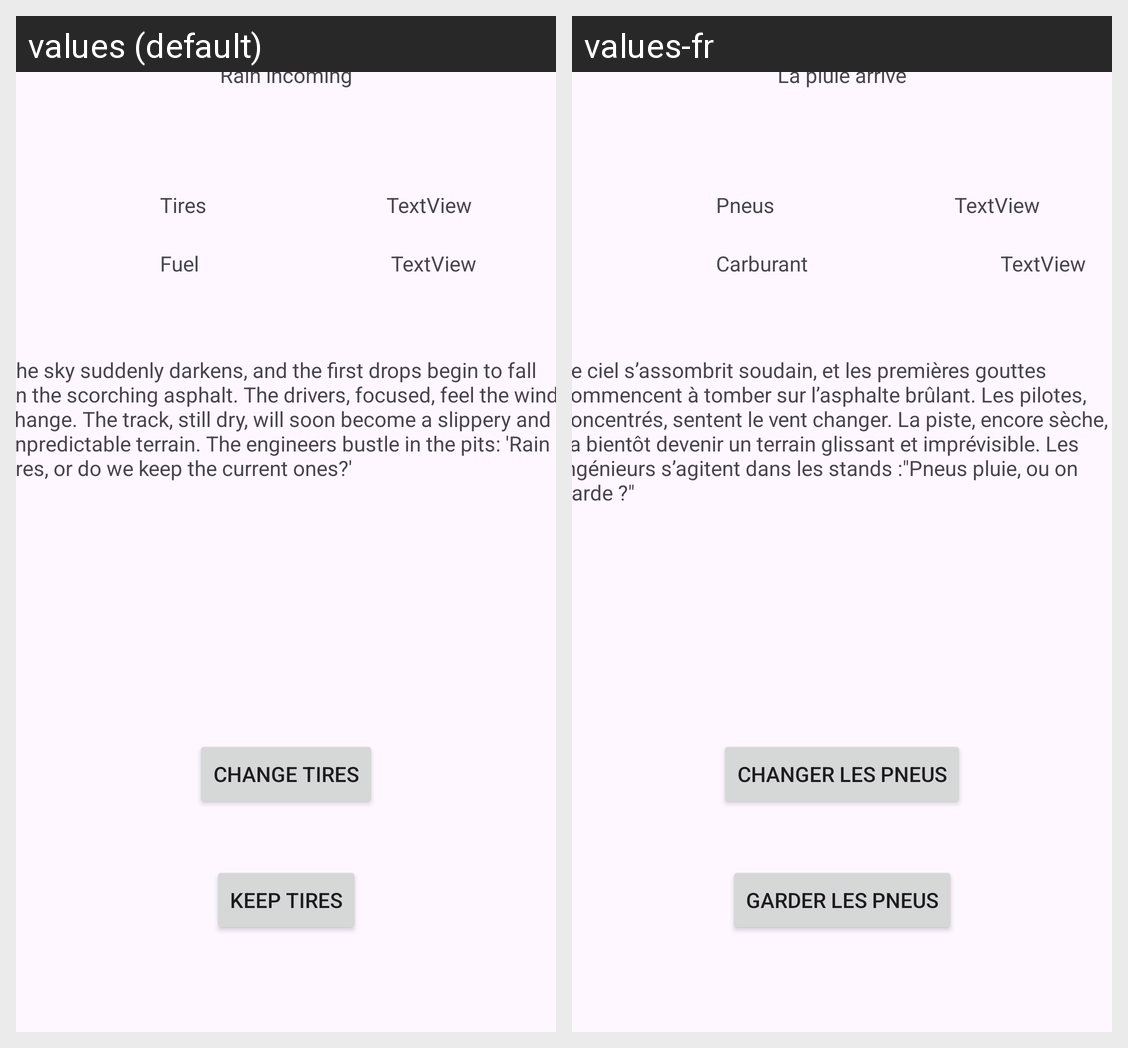

For this localized Android screen grid, give each drawn string resource with its value in every locale shown.
Android screen res/layout/activity_event1.xml rendered under 2 locales, left to right: values (default), values-fr. Device: Nexus 5 (rendered at 1080×1920; each locale shown at half size, 540×960, under a caption strip naming it); theme Theme.Formula1.
Strings drawn on this screen, with the default value and each locale's value (text and hints the layout hard-codes, and strings that could not be matched under every locale, appear in the picture but are not listed):

Rain_text
  values: The sky suddenly darkens, and the first drops begin to fall on the scorching asphalt. The drivers, focused, feel the wind change. The track, still dry, will soon become a slippery and unpredictable terrain. The engineers bustle in the pits: 'Rain tires, or do we keep the current ones?'
  values-fr: Le ciel s’assombrit soudain, et les premières gouttes commencent à tomber sur l’asphalte brûlant. Les pilotes, concentrés, sentent le vent changer. La piste, encore sèche, va bientôt devenir un terrain glissant et imprévisible. Les ingénieurs s’agitent dans les stands :"Pneus pluie, ou on garde ?"

Change_tires
  values: Change Tires
  values-fr: Changer les pneus

Keepp_tires
  values: Keep Tires
  values-fr: Garder les pneus

Fuel
  values: Fuel
  values-fr: Carburant

Tires
  values: Tires
  values-fr: Pneus

Coming_rain
  values: Rain incoming
  values-fr: La pluie arrive
